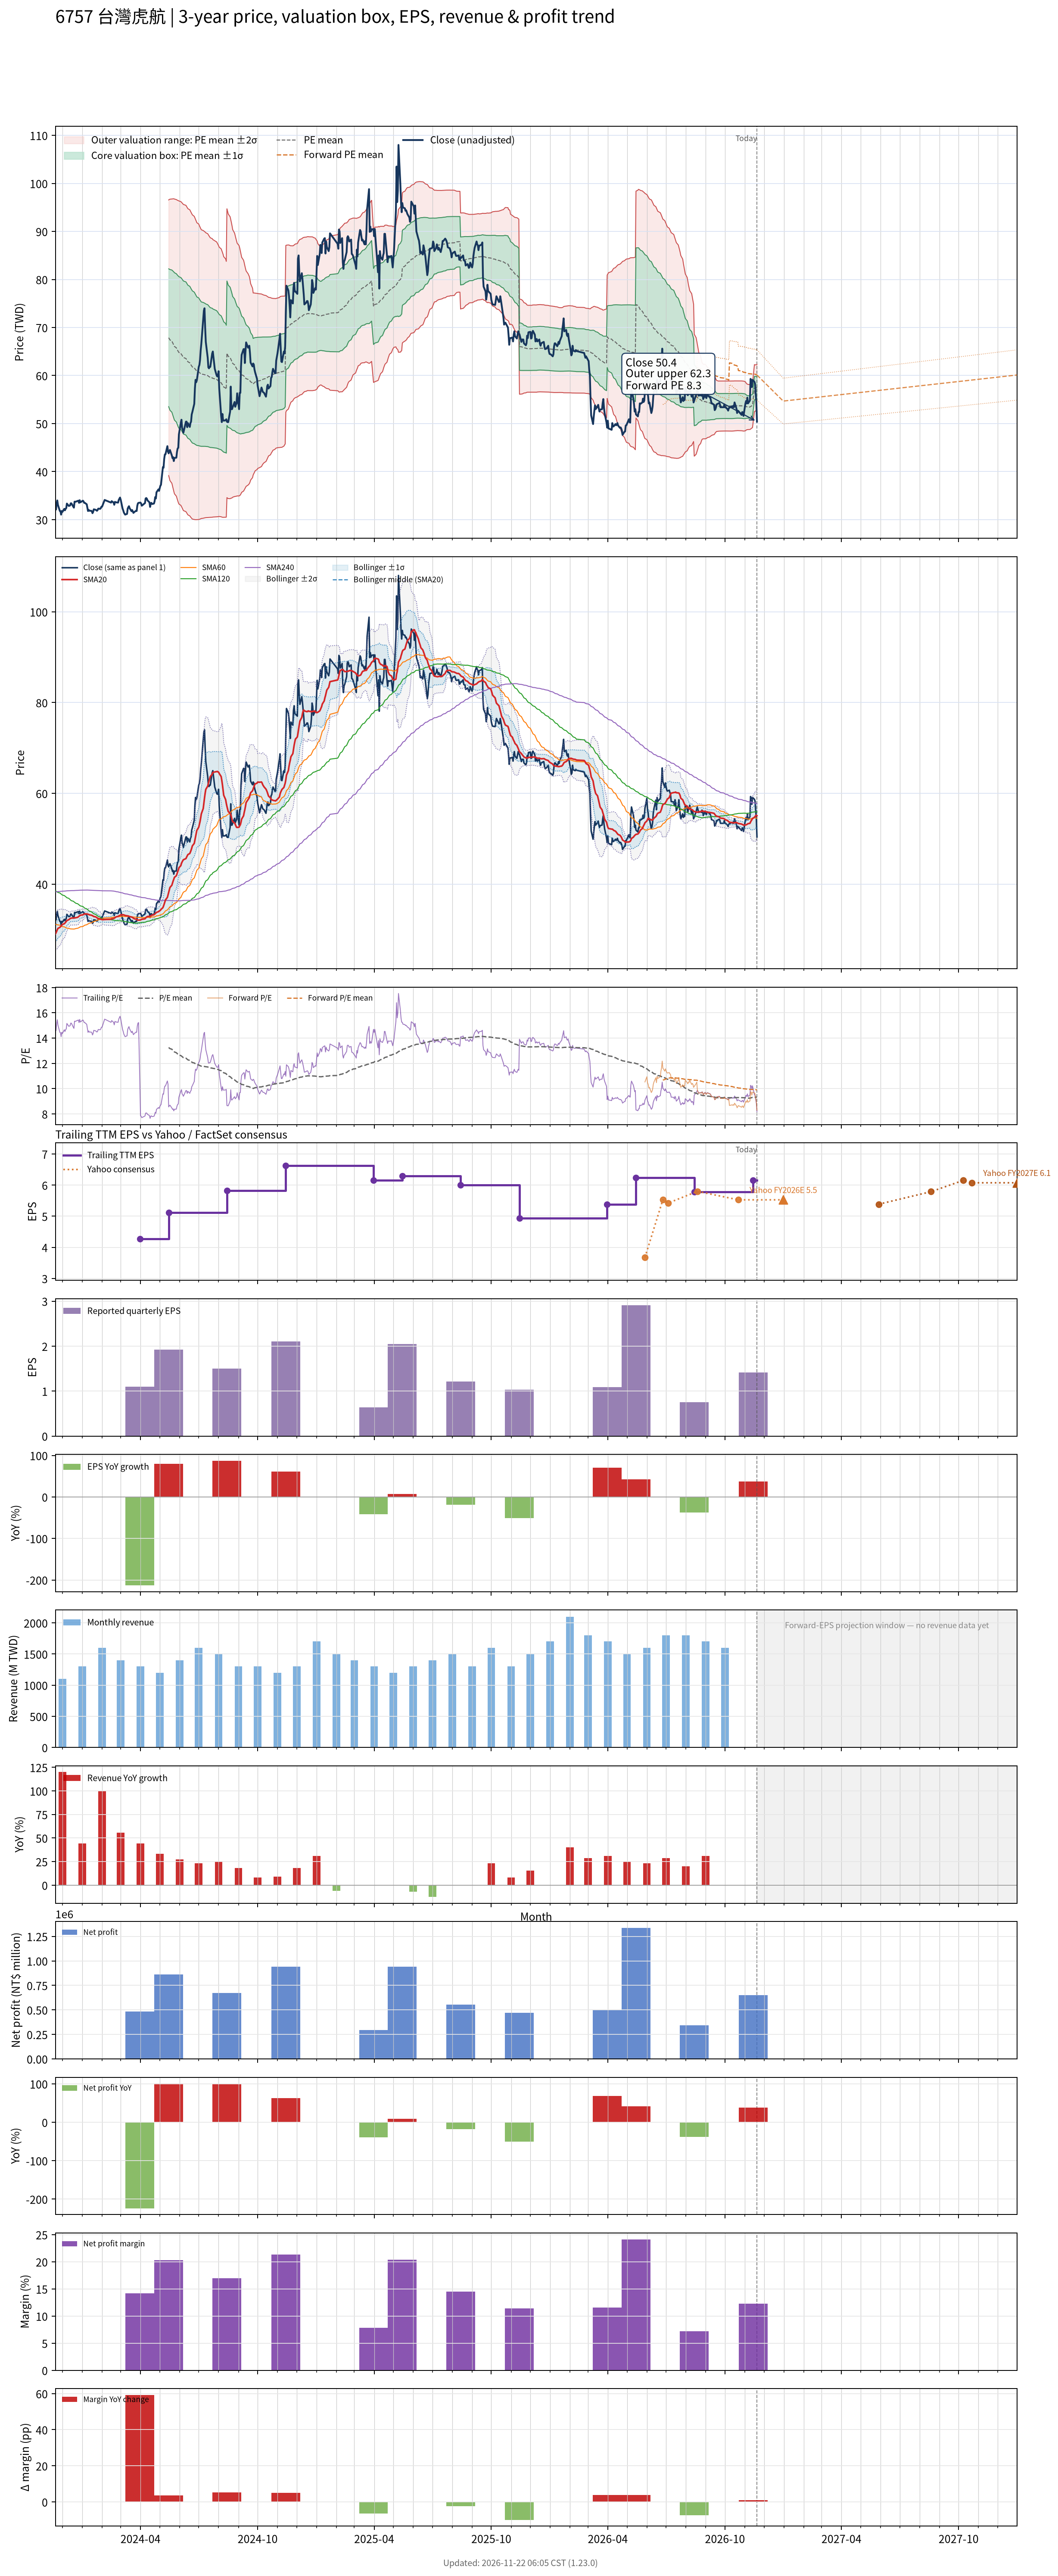

The file beside this chart, header and first rows:
# chart-version: skill-stock-dynamic-val…
date, close, available_date, period_end, eps, ttm_eps, pe, pe_mean, pe_std, price_m2, price_m1, price_mean, price_p1, price_p2, as_of_date, forward_eps, forward_pe, forward_pe_mean, forward_pe_std, forward_price_m2, forward_price_m1, forward_price_mean, forward_price_p1, forward_price_p2
2023-11-20, 32.25, 2023-11-14, 2023-09-30, 1.3, 2.2, 14.66, , , , , , , , , , , , , , , , , 
2023-11-21, 32.1, 2023-11-14, 2023-09-30, 1.3, 2.2, 14.59, , , , , , , , , , , , , , , , , 
2023-11-22, 33.35, 2023-11-14, 2023-09-30, 1.3, 2.2, 15.16, , , , , , , , , , , , , , , , , 
2023-11-23, 34, 2023-11-14, 2023-09-30, 1.3, 2.2, 15.45, , , , , , , , , , , , , , , , , 
2023-11-24, 33.1, 2023-11-14, 2023-09-30, 1.3, 2.2, 15.05, , , , , , , , , , , , , , , , , 
2023-11-27, 31.8, 2023-11-14, 2023-09-30, 1.3, 2.2, 14.45, , , , , , , , , , , , , , , , , 
2023-11-28, 31.75, 2023-11-14, 2023-09-30, 1.3, 2.2, 14.43, , , , , , , , , , , , , , , , , 
2023-11-29, 31.05, 2023-11-14, 2023-09-30, 1.3, 2.2, 14.11, , , , , , , , , , , , , , , , , 
2023-11-30, 31.8, 2023-11-14, 2023-09-30, 1.3, 2.2, 14.45, , , , , , , , , , , , , , , , , 
2023-12-01, 31.6, 2023-11-14, 2023-09-30, 1.3, 2.2, 14.36, , , , , , , , , , , , , , , , , 
2023-12-04, 32.25, 2023-11-14, 2023-09-30, 1.3, 2.2, 14.66, , , , , , , , , , , , , , , , , 
2023-12-05, 31.95, 2023-11-14, 2023-09-30, 1.3, 2.2, 14.52, , , , , , , , , , , , , , , , , 
2023-12-06, 32.25, 2023-11-14, 2023-09-30, 1.3, 2.2, 14.66, , , , , , , , , , , , , , , , , 
2023-12-07, 32.4, 2023-11-14, 2023-09-30, 1.3, 2.2, 14.73, , , , , , , , , , , , , , , , , 
2023-12-08, 33.35, 2023-11-14, 2023-09-30, 1.3, 2.2, 15.16, , , , , , , , , , , , , , , , , 
2023-12-11, 32.85, 2023-11-14, 2023-09-30, 1.3, 2.2, 14.93, , , , , , , , , , , , , , , , , 
2023-12-12, 32.9, 2023-11-14, 2023-09-30, 1.3, 2.2, 14.95, , , , , , , , , , , , , , , , , 
2023-12-13, 32.95, 2023-11-14, 2023-09-30, 1.3, 2.2, 14.98, , , , , , , , , , , , , , , , , 
2023-12-14, 33.4, 2023-11-14, 2023-09-30, 1.3, 2.2, 15.18, , , , , , , , , , , , , , , , , 
2023-12-15, 33.4, 2023-11-14, 2023-09-30, 1.3, 2.2, 15.18, , , , , , , , , , , , , , , , , 
2023-12-18, 32.7, 2023-11-14, 2023-09-30, 1.3, 2.2, 14.86, , , , , , , , , , , , , , , , , 
2023-12-19, 32.5, 2023-11-14, 2023-09-30, 1.3, 2.2, 14.77, , , , , , , , , , , , , , , , , 
2023-12-20, 33.75, 2023-11-14, 2023-09-30, 1.3, 2.2, 15.34, , , , , , , , , , , , , , , , , 
2023-12-21, 33.7, 2023-11-14, 2023-09-30, 1.3, 2.2, 15.32, , , , , , , , , , , , , , , , , 
2023-12-22, 33.75, 2023-11-14, 2023-09-30, 1.3, 2.2, 15.34, , , , , , , , , , , , , , , , , 
2023-12-25, 33.9, 2023-11-14, 2023-09-30, 1.3, 2.2, 15.41, , , , , , , , , , , , , , , , , 
2023-12-26, 33.95, 2023-11-14, 2023-09-30, 1.3, 2.2, 15.43, , , , , , , , , , , , , , , , , 
2023-12-27, 33.5, 2023-11-14, 2023-09-30, 1.3, 2.2, 15.23, , , , , , , , , , , , , , , , , 
2023-12-28, 34.05, 2023-11-14, 2023-09-30, 1.3, 2.2, 15.48, , , , , , , , , , , , , , , , , 
2023-12-29, 33.6, 2023-11-14, 2023-09-30, 1.3, 2.2, 15.27, , , , , , , , , , , , , , , , , 
2024-01-02, 33.95, 2023-11-14, 2023-09-30, 1.3, 2.2, 15.43, , , , , , , , , , , , , , , , , 
2024-01-03, 33.8, 2023-11-14, 2023-09-30, 1.3, 2.2, 15.36, , , , , , , , , , , , , , , , , 
2024-01-04, 33.5, 2023-11-14, 2023-09-30, 1.3, 2.2, 15.23, , , , , , , , , , , , , , , , , 
2024-01-05, 33.5, 2023-11-14, 2023-09-30, 1.3, 2.2, 15.23, , , , , , , , , , , , , , , , , 
2024-01-08, 33.2, 2023-11-14, 2023-09-30, 1.3, 2.2, 15.09, , , , , , , , , , , , , , , , , 
2024-01-09, 32.5, 2023-11-14, 2023-09-30, 1.3, 2.2, 14.77, , , , , , , , , , , , , , , , , 
2024-01-10, 31.8, 2023-11-14, 2023-09-30, 1.3, 2.2, 14.45, , , , , , , , , , , , , , , , , 
2024-01-11, 32.05, 2023-11-14, 2023-09-30, 1.3, 2.2, 14.57, , , , , , , , , , , , , , , , , 
2024-01-12, 31.85, 2023-11-14, 2023-09-30, 1.3, 2.2, 14.48, , , , , , , , , , , , , , , , , 
2024-01-15, 31.85, 2023-11-14, 2023-09-30, 1.3, 2.2, 14.48, , , , , , , , , , , , , , , , , 
2024-01-16, 31.75, 2023-11-14, 2023-09-30, 1.3, 2.2, 14.43, , , , , , , , , , , , , , , , , 
2024-01-17, 31.35, 2023-11-14, 2023-09-30, 1.3, 2.2, 14.25, , , , , , , , , , , , , , , , , 
2024-01-18, 31.6, 2023-11-14, 2023-09-30, 1.3, 2.2, 14.36, , , , , , , , , , , , , , , , , 
2024-01-19, 32.15, 2023-11-14, 2023-09-30, 1.3, 2.2, 14.61, , , , , , , , , , , , , , , , , 
2024-01-22, 32.05, 2023-11-14, 2023-09-30, 1.3, 2.2, 14.57, , , , , , , , , , , , , , , , , 
2024-01-23, 31.95, 2023-11-14, 2023-09-30, 1.3, 2.2, 14.52, , , , , , , , , , , , , , , , , 
2024-01-24, 31.85, 2023-11-14, 2023-09-30, 1.3, 2.2, 14.48, , , , , , , , , , , , , , , , , 
2024-01-25, 32, 2023-11-14, 2023-09-30, 1.3, 2.2, 14.55, , , , , , , , , , , , , , , , , 
2024-01-26, 32.3, 2023-11-14, 2023-09-30, 1.3, 2.2, 14.68, , , , , , , , , , , , , , , , , 
2024-01-29, 32.25, 2023-11-14, 2023-09-30, 1.3, 2.2, 14.66, , , , , , , , , , , , , , , , , 
2024-01-30, 32.4, 2023-11-14, 2023-09-30, 1.3, 2.2, 14.73, , , , , , , , , , , , , , , , , 
2024-01-31, 32.7, 2023-11-14, 2023-09-30, 1.3, 2.2, 14.86, , , , , , , , , , , , , , , , , 
2024-02-01, 32.7, 2023-11-14, 2023-09-30, 1.3, 2.2, 14.86, , , , , , , , , , , , , , , , , 
2024-02-02, 33.05, 2023-11-14, 2023-09-30, 1.3, 2.2, 15.02, , , , , , , , , , , , , , , , , 
2024-02-05, 34.1, 2023-11-14, 2023-09-30, 1.3, 2.2, 15.5, , , , , , , , , , , , , , , , , 
2024-02-15, 33.55, 2023-11-14, 2023-09-30, 1.3, 2.2, 15.25, , , , , , , , , , , , , , , , , 
2024-02-16, 33.85, 2023-11-14, 2023-09-30, 1.3, 2.2, 15.39, , , , , , , , , , , , , , , , , 
2024-02-19, 33.55, 2023-11-14, 2023-09-30, 1.3, 2.2, 15.25, , , , , , , , , , , , , , , , , 
2024-02-20, 33.1, 2023-11-14, 2023-09-30, 1.3, 2.2, 15.05, , , , , , , , , , , , , , , , , 
... 669 more rows
